Run: headless pygame with SDL's dummy video driver; simulated clock (each Clock.tick advances the game by its frame time, no real sleeping); random seed 0; keys injected as events and as key.get_pressed() state; no mouse input.
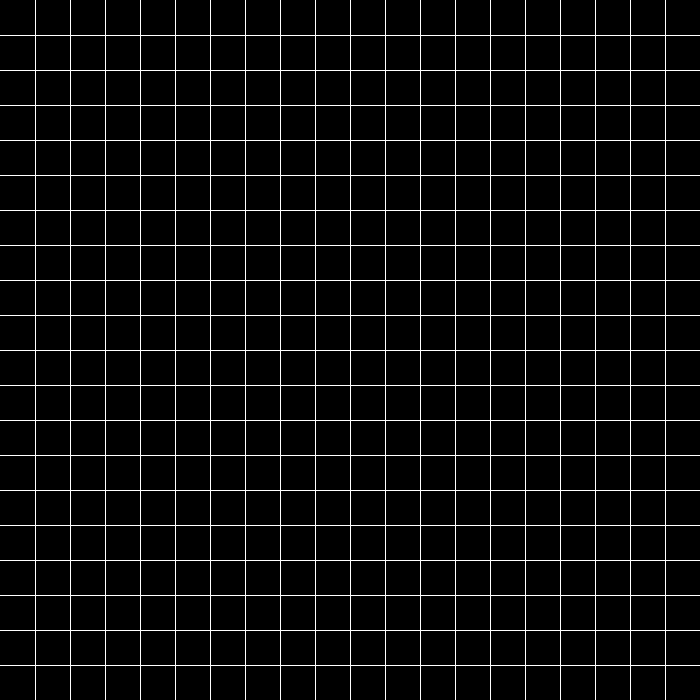
Frame 1 of 4 · flips 1–60 · no input
Frame 2 of 4 · flips 61–180 · tapped SPACE, RETURN · held RIGHT (→), D · screen unchanged from frame 1, image omitted
Frame 3 of 4 · flips 181–300 · held DOWN (↓), S · screen unchanged from frame 2, image omitted
Frame 4 of 4 · flips 301–420 · held LEFT (←), A, UP (↑), W · screen unchanged from frame 3, image omitted

The pygame program that drew these frames:

'''
    Bryan Chavez
    4/18/2020
    Python Game

    This is the begining of my small project I will be working on.
    I want to develop a small game of snake, called "Python".
    This will help me review and refamilarize myself with Python language,
    such as simple logic and object movement.

'''
import pygame

class snake(object):
    def __init__(self, color, pos):
        pass

    def move(self):
        pass

    def reset(self, pos):
        pass

    def addCube(self):
        pass

class cube(object):
    def __init__(self, color):
        pass

    def move(self):
        pass

    def draw(self):
        pass

def drawGrid(w, rows, surface):
    sizeBetween = w // rows
    x = 0
    y = 0
    for i in range(rows):
        x = x + sizeBetween
        y = y + sizeBetween

        #Drawing horizonal and vertical lines
        pygame.draw.line(surface, (255,255,255), (x,0),(x,w))
        pygame.draw.line(surface, (255,255,255), (0,y),(w,y))

def redrawWindow(surface):
    global rows, width
    surface.fill((0,0,0))
    drawGrid(width, rows, surface)
    pygame.display.update()

def main():
    global width, height, rows
    width = 700
    height = 700
    rows = 20
    window = pygame.display.set_mode((width, height))

    s = snake((0,255,0), (10,10))

    flag = True

    clock = pygame.time.Clock()

    while flag:
        pygame.event.get()
        pygame.time.delay(50)
        clock.tick(10)
        redrawWindow(window)


    pass
main()
